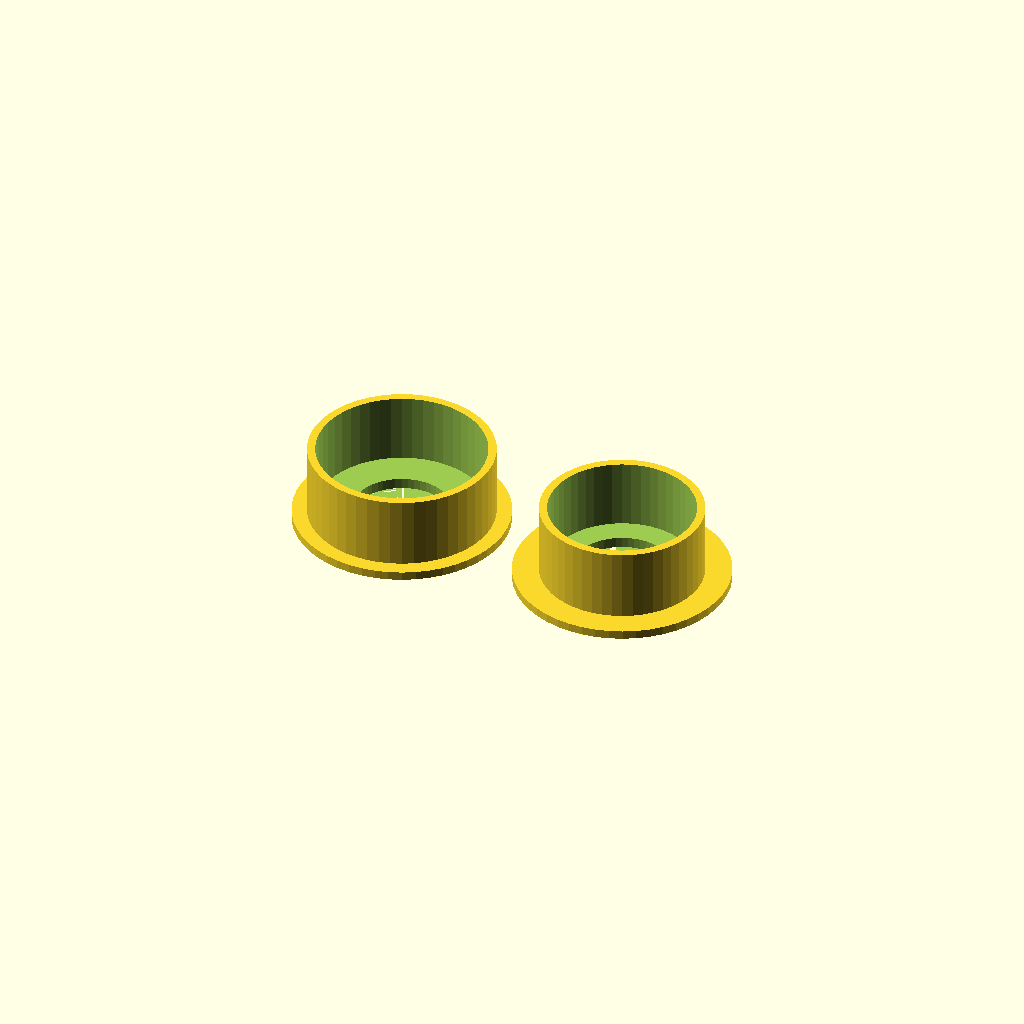
Cell 1 — every parameter at its default value.
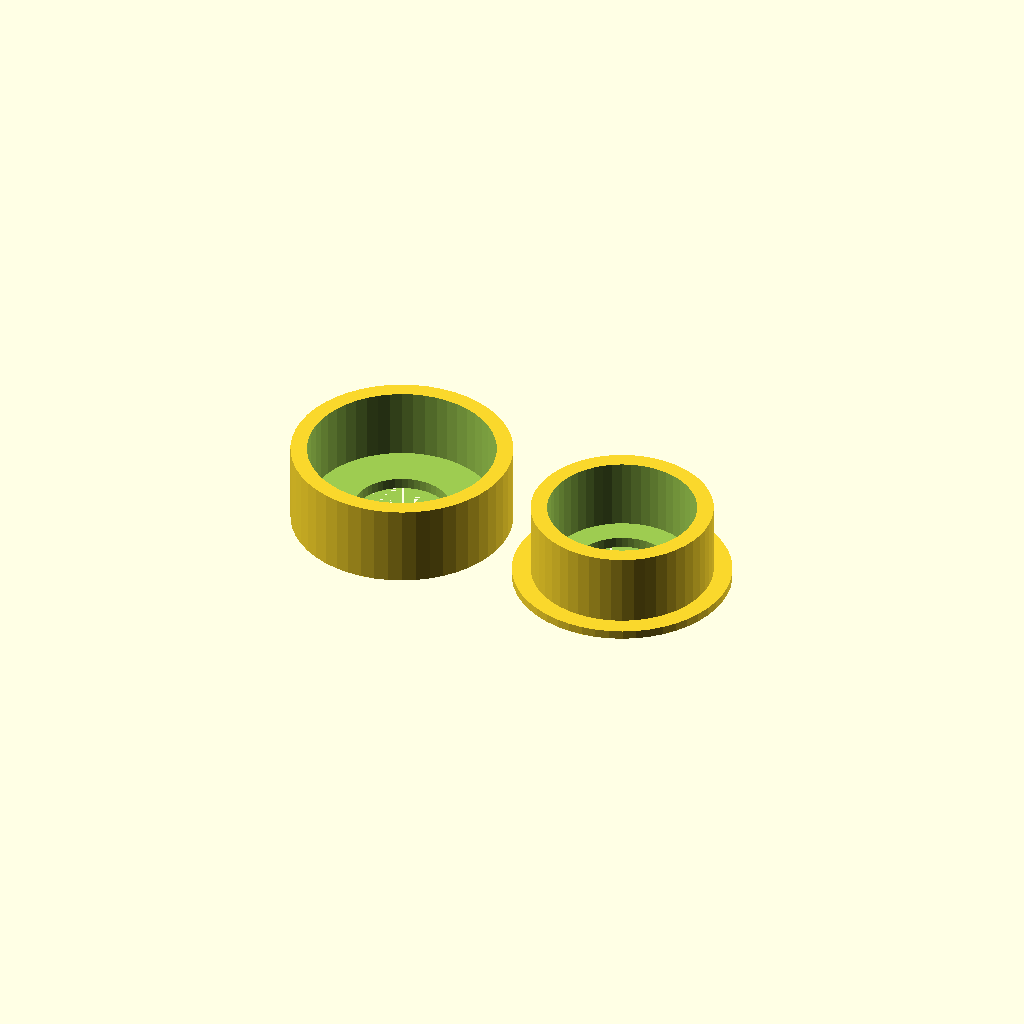
Cell 2: thingwall = 1.5 (everything else at default).
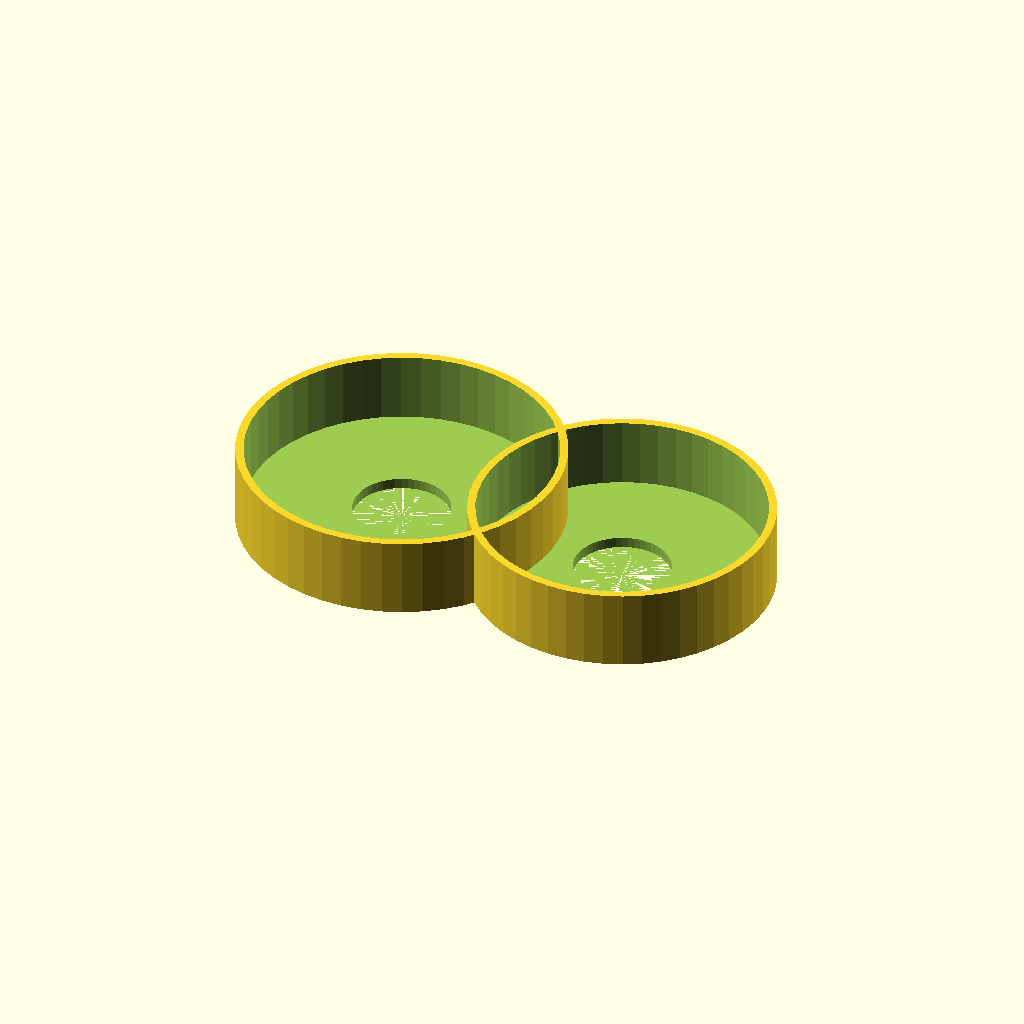
Cell 3 — bearing set to 26, the other parameters unchanged.
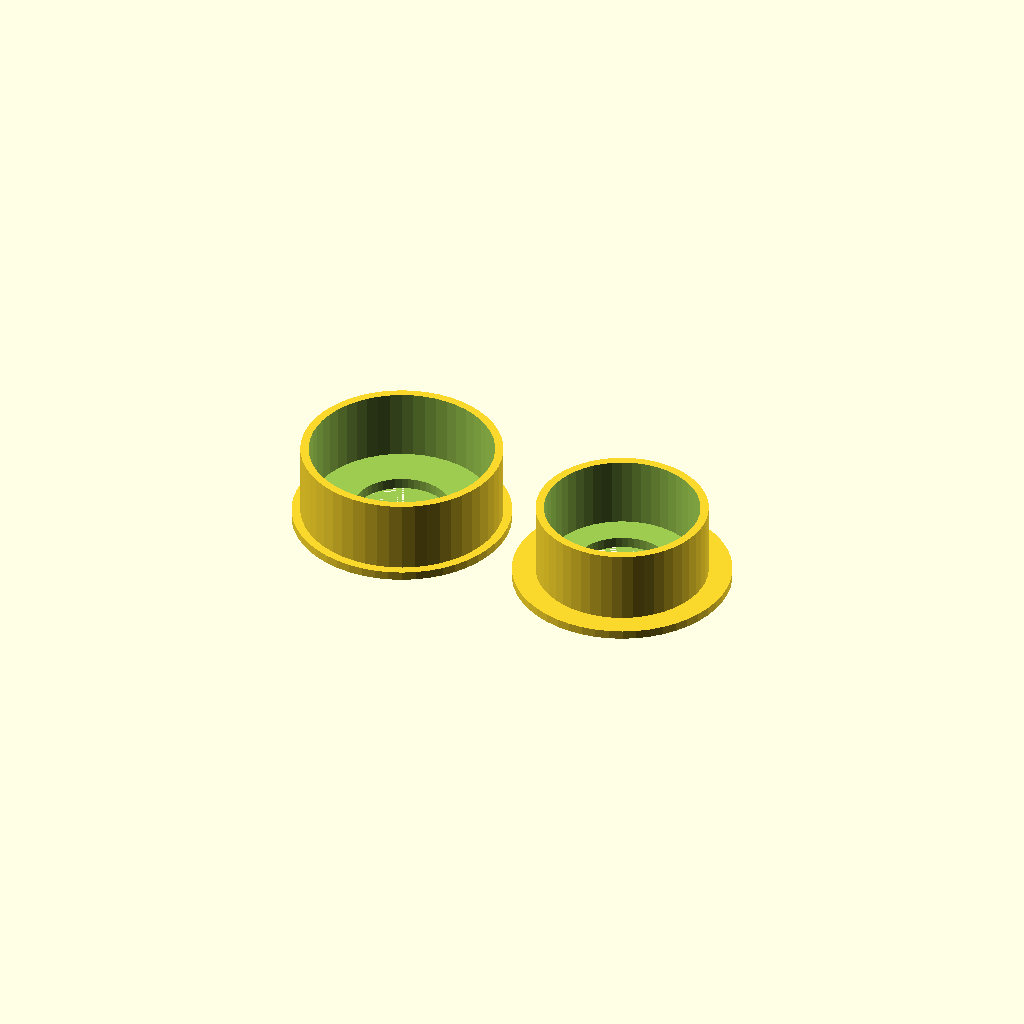
Cell 4: the same model with clearence = 1.2.
All cells are drawn from one camera (rotation 55°, 0°, 25°, orthographic, colour scheme Cornfield), so only the parameter changes between them.
OpenSCAD source file x-idler.scad:
$fn=50;

thingwall = 0.75;
bearing= 13;
clearence = 0.6;

difference(){
union(){
cylinder(h=7.5, r=((bearing+clearence)/2+thingwall+clearence/2)+thingwall);
cylinder(h=0.8, r=10);
}
translate([0,0,1])
cylinder(h=8, r=(bearing+clearence)/2+thingwall+clearence/2);
cylinder(h=8, r=4.5);

}

translate([22,0,0]) difference(){
union(){
cylinder(h=7.5, r=(bearing+clearence)/2+thingwall);
cylinder(h=0.8, r=10);
}
translate([0,0,1])
cylinder(h=8, r=(bearing+clearence)/2);
cylinder(h=8, r=4.5);

}
Parameter table extracted from the source (name, type, default, range or options):
thingwall: number, default 0.75
bearing: number, default 13
clearence: number, default 0.6
